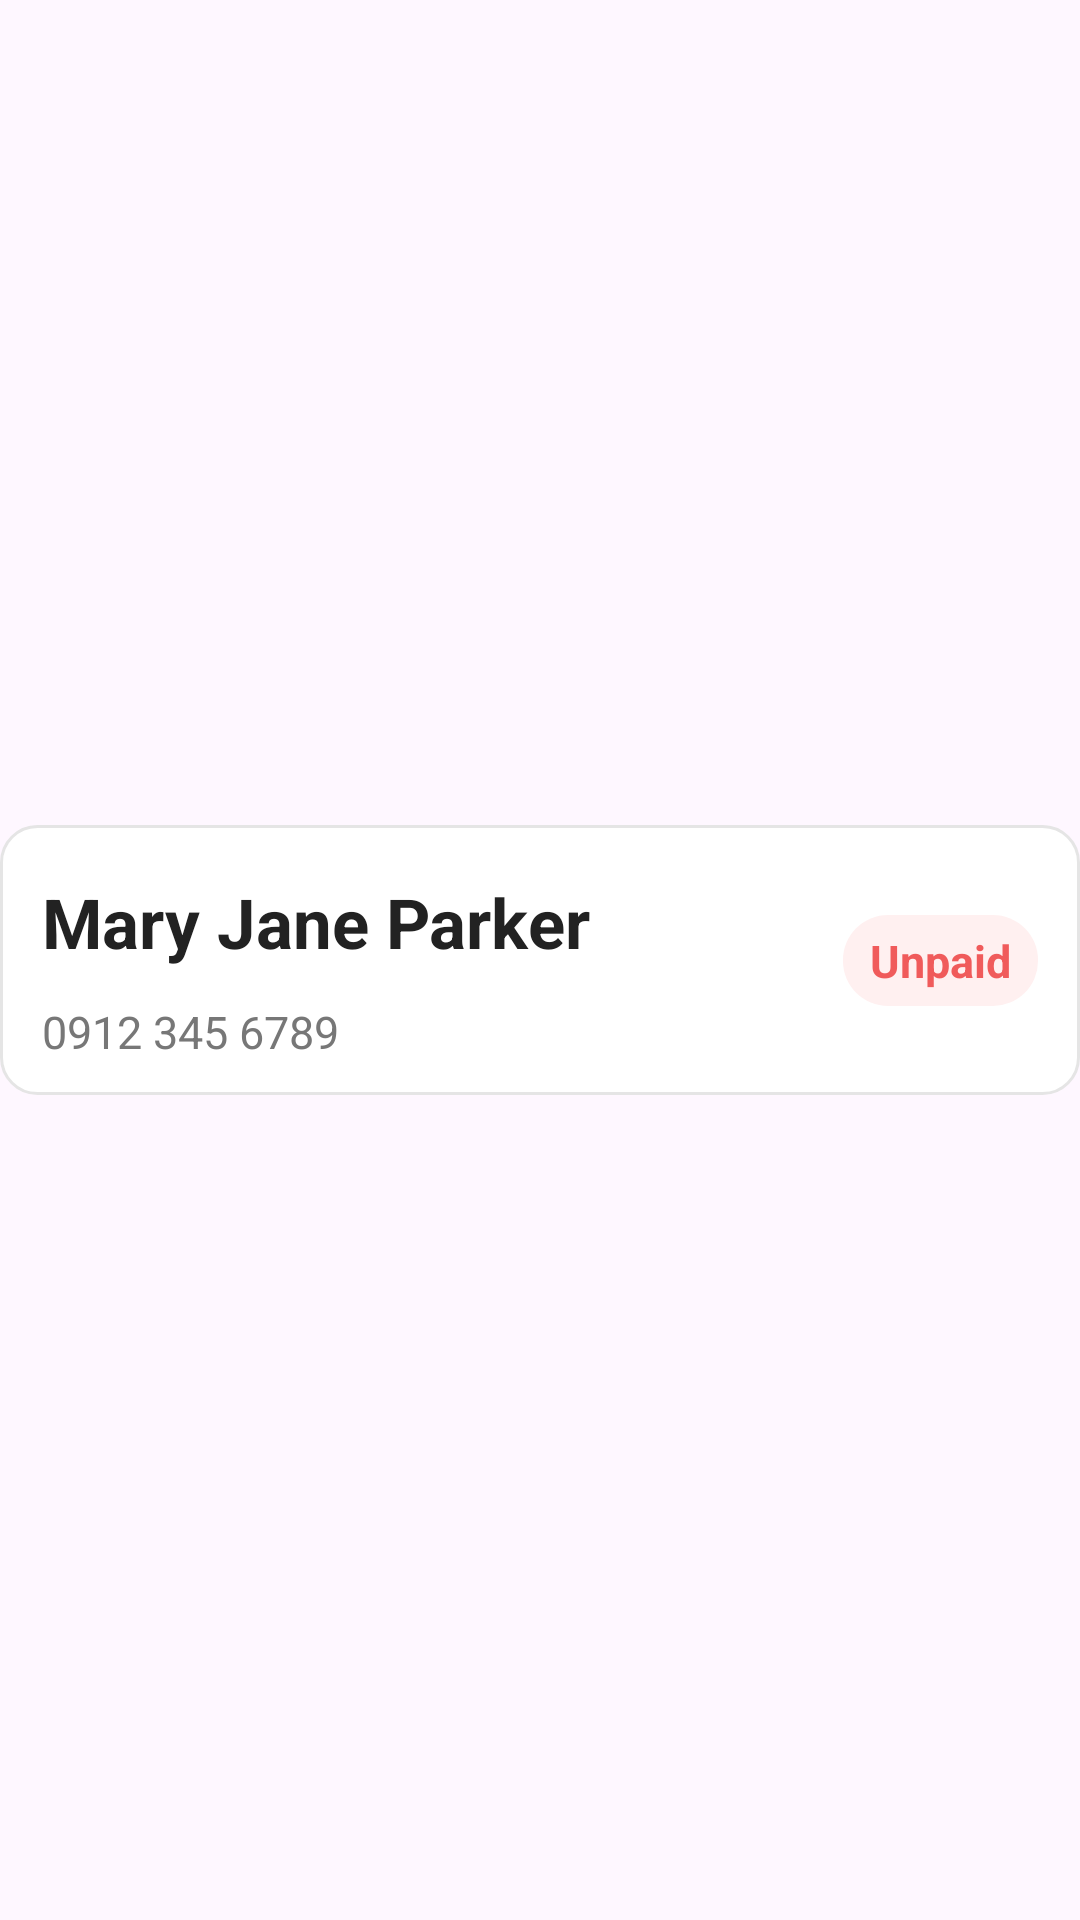

Write the Android layout XML for this screen, with the resource values it uses.
<!-- AndroidManifest.xml: application theme Theme.Estor -->
<!-- res/layout/list_history.xml -->
<?xml version="1.0" encoding="utf-8"?>
<androidx.constraintlayout.widget.ConstraintLayout
    xmlns:android="http://schemas.android.com/apk/res/android"
    xmlns:app="http://schemas.android.com/apk/res-auto"

    android:layout_width="match_parent"
    android:layout_height="wrap_content"

    android:layout_marginStart="2dp"
    android:layout_marginEnd="2dp"
    android:layout_marginTop="4dp"
    android:layout_marginBottom="4dp">


    
    
    

    <androidx.constraintlayout.widget.ConstraintLayout
        android:id="@+id/customerCard"

        android:layout_width="0dp"
        android:layout_height="90dp"

        android:background="@drawable/bg_history_customer"

        android:paddingStart="14dp"
        android:paddingEnd="14dp"

        app:layout_constraintTop_toTopOf="parent"
        app:layout_constraintBottom_toBottomOf="parent"
        app:layout_constraintStart_toStartOf="parent"
        app:layout_constraintEnd_toEndOf="parent">


        
        
        

        <TextView
            android:id="@+id/txtCustomerName"

            android:layout_width="0dp"
            android:layout_height="wrap_content"

            android:text="Mary Jane Parker"

            android:textColor="#222222"
            android:textSize="23sp"
            android:textStyle="bold"
            android:maxLines="1"
            android:ellipsize="end"
            app:layout_constraintStart_toStartOf="parent"
            app:layout_constraintEnd_toStartOf="@id/txtStatus"
            app:layout_constraintTop_toTopOf="parent"
            app:layout_constraintBottom_toBottomOf="@id/txtPhone"
            app:layout_constraintVertical_bias="0.35" />


        
        
        

        <TextView
            android:id="@+id/txtPhone"
            android:layout_width="0dp"
            android:layout_height="wrap_content"
            android:text="0912 345 6789"
            android:textColor="#777777"
            android:textSize="15sp"
            android:maxLines="1"
            android:ellipsize="end"
            app:layout_constraintStart_toStartOf="parent"
            app:layout_constraintEnd_toStartOf="@id/txtStatus"
            app:layout_constraintTop_toBottomOf="@id/txtCustomerName"
            app:layout_constraintBottom_toBottomOf="parent" />


        
        
        

        <TextView
            android:id="@+id/txtStatus"

            android:layout_width="wrap_content"
            android:layout_height="wrap_content"
            android:text="Unpaid"
            android:textColor="#F05B5B"
            android:textSize="15sp"
            android:textStyle="bold"
            android:gravity="center"
            android:paddingStart="9dp"
            android:paddingEnd="9dp"
            android:paddingTop="5dp"
            android:paddingBottom="5dp"

            android:background="@drawable/bg_history_status"

            app:layout_constraintEnd_toEndOf="parent"
            app:layout_constraintTop_toTopOf="parent"
            app:layout_constraintBottom_toBottomOf="parent" />

    </androidx.constraintlayout.widget.ConstraintLayout>

</androidx.constraintlayout.widget.ConstraintLayout>
<!-- resources referenced by this layout -->
<resources>
  <!-- drawable bg_history_customer (drawable) -->
  <?xml version="1.0" encoding="utf-8"?>
  <shape xmlns:android="http://schemas.android.com/apk/res/android">
      <solid android:color="#FFFFFF" />
      <corners android:radius="12dp" />
      <stroke
          android:width="1dp"
          android:color="#E5E5E5" />
  </shape>
  <!-- drawable bg_history_status (drawable) -->
  <?xml version="1.0" encoding="utf-8"?>
  <shape xmlns:android="http://schemas.android.com/apk/res/android">
  
      <solid android:color="#FFF0F0" />
  
      <corners android:radius="15dp" />
  
  </shape>
  <style name="Theme.Estor" parent="Base.Theme.Estor" />
  <style name="Base.Theme.Estor" parent="Theme.Material3.DayNight.NoActionBar">
          <item name="colorPrimary">@color/primary</item>
          <item name="colorPrimaryDark">@color/primary_dark</item>
          <item name="colorSecondary">@color/primary</item>
          <item name="android:statusBarColor">@color/screen_bg</item>
          <item name="android:windowLightStatusBar">true</item>
      </style>
  <color name="primary">#6E84EF</color>
  <color name="primary_dark">#5A6FD6</color>
  <color name="screen_bg">#EEF1F8</color>
</resources>
